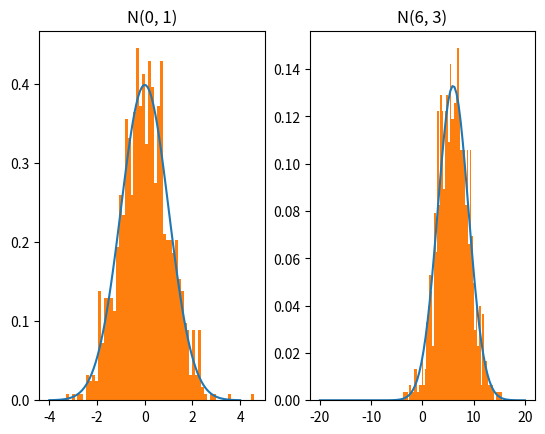

Here is the Python script that generated this plot:
"""Samples from normal distribution using Box-Muller transformation.

The transformation is applied to the bivariate normal distribution.
"""
import typing as t

import numpy as np


def sample_normal(num_inst: int, loc: float = 0.0, scale: float = 1.0, random_state: t.Optional[int] = None) -> np.ndarray:
    """Sample ``num_inst`` instances from normal distribution.

    Arguments
    ---------
    num_inst : :obj:`int`
        Number of samples to output.

    loc : :obj:`float`
       Mean of the normal distribution. 

    scale : :obj:`float`
        Standard deviation (not the variance!) of the normal distribution.

    random_state : :obj:`int`, optional
        If not None, set numpy random seed before the first sampling.

    Returns
    -------
    :obj:`np.ndarray`
        Samples of the normal distribution with ``loc`` mean and ``scale``
        standard deviation.

    Notes
    -----
    Uses the Box-Muller bivariate transformation, which maps two samples
    from the Uniform Distribution U(0, 1) into two samples of the Normal
    Distribution N(0, 1).
    """
    if random_state is not None:
        np.random.seed(random_state)

    remove_extra_inst = False

    if num_inst % 2:
        num_inst += 1
        remove_extra_inst = True

    uniform_samples = np.random.uniform(0, 1, size=(2, num_inst // 2))
    
    aux_1 = np.sqrt(-2 * np.log(uniform_samples[0, :]))
    aux_2 = 2 * np.pi * uniform_samples[1, :]

    samples = np.concatenate((aux_1 * np.cos(aux_2), aux_1 * np.sin(aux_2)))

    samples = loc + scale * samples

    if remove_extra_inst:
        return samples[1:]

    return samples


def _test():
    import matplotlib.pyplot as plt
    import scipy.stats


    plt.subplot(1, 2, 1)
    vals = np.linspace(-4, 4, 100)
    plt.plot(vals, scipy.stats.norm(loc=0, scale=1).pdf(vals))
    samples = sample_normal(num_inst=1000, random_state=16)
    plt.hist(samples, bins=64, density=True)
    plt.title("N(0, 1)")

    plt.subplot(1, 2, 2)
    vals = np.linspace(-20, 20, 100)
    plt.plot(vals, scipy.stats.norm(loc=6, scale=3).pdf(vals))
    samples = sample_normal(loc=6, scale=3, num_inst=1000, random_state=32)
    plt.hist(samples, bins=64, density=True)
    plt.title("N(6, 3)")

    plt.show()


if __name__ == "__main__":
    _test()
